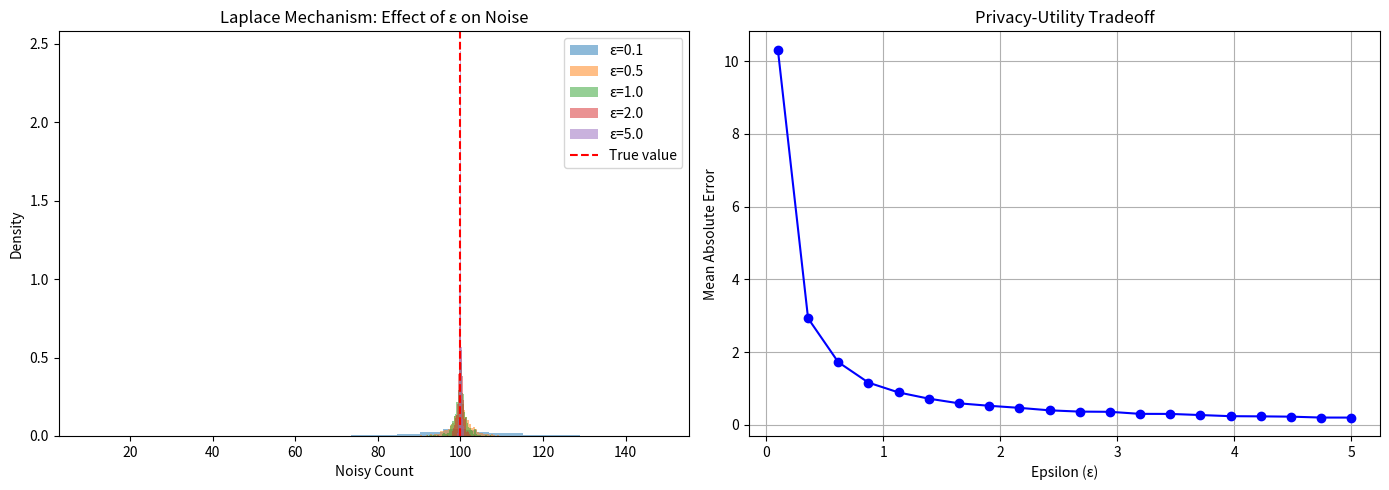
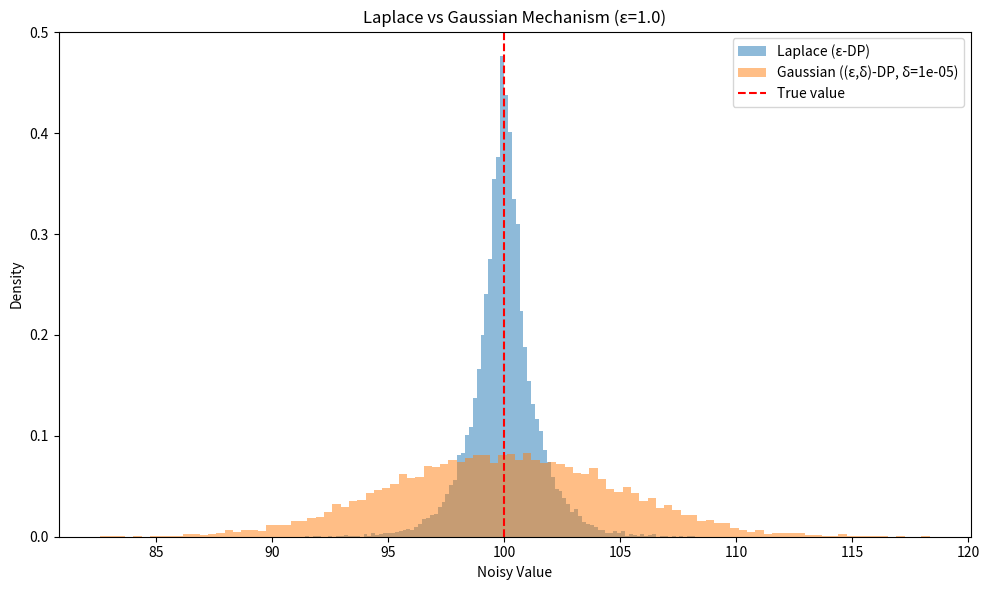
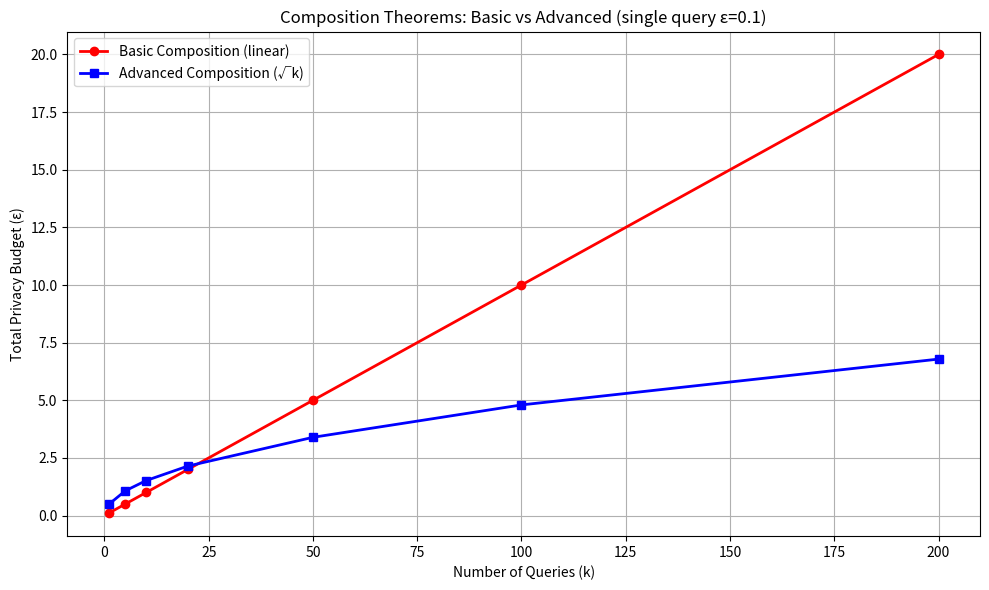
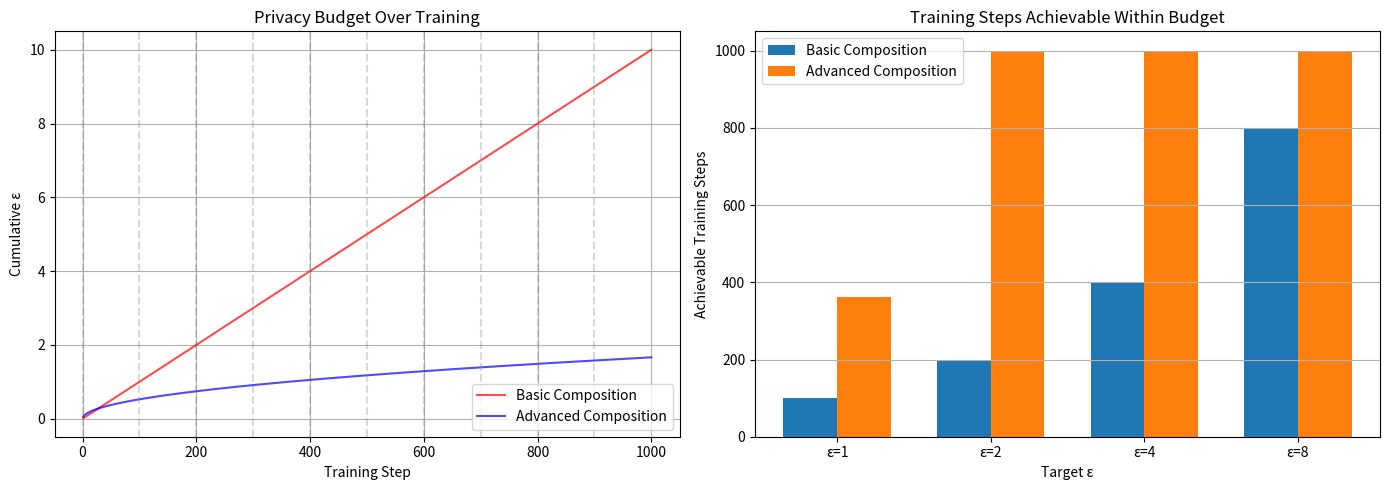

Python code for these plots, in order:
"""
Approximate Differential Privacy (ε,δ)-DP
==========================================

This notebook covers:
1. Pure DP (ε-DP) vs Approximate DP (ε,δ)-DP
2. Laplace vs Gaussian mechanisms
3. Composition theorems (basic and advanced)
4. Privacy budget visualization

Key Takeaways:
- δ represents probability of "catastrophic" privacy failure
- Gaussian mechanism requires (ε,δ)-DP (not pure ε-DP)
- Advanced composition gives tighter bounds for many queries
"""

import numpy as np
import matplotlib.pyplot as plt
from scipy import stats
from typing import Tuple, List
import warnings
warnings.filterwarnings('ignore')

# ============================================================
# PART 1: Pure DP vs Approximate DP Definitions
# ============================================================

def explain_dp_definitions():
    """
    Differential Privacy Definitions
    =================================
    
    PURE DP (ε-DP):
    For all neighboring databases D, D' and all outputs S:
        Pr[M(D) ∈ S] ≤ e^ε × Pr[M(D') ∈ S]
    
    - ε controls privacy: smaller ε = stronger privacy
    - Holds for ALL possible outputs (worst-case guarantee)
    - Achieved by Laplace mechanism
    
    APPROXIMATE DP (ε,δ)-DP:
    For all neighboring databases D, D' and all outputs S:
        Pr[M(D) ∈ S] ≤ e^ε × Pr[M(D') ∈ S] + δ
    
    - δ is the probability of a "catastrophic" privacy failure
    - δ should be cryptographically small (e.g., 1e-5, < 1/n)
    - Allows Gaussian mechanism (more practical for ML)
    
    Why (ε,δ)-DP is useful:
    - Tighter composition bounds
    - Works with Gaussian noise (useful for DP-SGD)
    - More practical for deep learning
    """
    print(explain_dp_definitions.__doc__)


# ============================================================
# PART 2: Laplace Mechanism (Pure ε-DP)
# ============================================================

def laplace_mechanism(true_value: float, sensitivity: float, epsilon: float) -> float:
    """
    Laplace Mechanism for ε-DP.
    
    Args:
        true_value: The true answer to the query
        sensitivity: L1 sensitivity of the query (max change for neighboring DBs)
        epsilon: Privacy parameter
    
    Returns:
        Noisy answer satisfying ε-DP
    
    The scale parameter b = sensitivity / epsilon
    Larger ε → less noise → less privacy
    """
    scale = sensitivity / epsilon
    noise = np.random.laplace(0, scale)
    return true_value + noise


def demo_laplace_mechanism():
    """Demonstrate Laplace mechanism for counting query."""
    
    print("=" * 60)
    print("Laplace Mechanism Demo: Counting Query")
    print("=" * 60)
    
    # True count (e.g., "how many people have disease X?")
    true_count = 100
    sensitivity = 1  # Adding/removing one person changes count by 1
    
    epsilons = [0.1, 0.5, 1.0, 2.0, 5.0]
    
    fig, axes = plt.subplots(1, 2, figsize=(14, 5))
    
    # Left plot: Distribution of noisy answers
    for eps in epsilons:
        scale = sensitivity / eps
        samples = [laplace_mechanism(true_count, sensitivity, eps) for _ in range(1000)]
        axes[0].hist(samples, bins=50, alpha=0.5, label=f'ε={eps}', density=True)
    
    axes[0].axvline(x=true_count, color='red', linestyle='--', label='True value')
    axes[0].set_xlabel('Noisy Count')
    axes[0].set_ylabel('Density')
    axes[0].set_title('Laplace Mechanism: Effect of ε on Noise')
    axes[0].legend()
    
    # Right plot: Error vs epsilon
    n_trials = 1000
    errors = []
    for eps in np.linspace(0.1, 5, 20):
        trial_errors = [abs(laplace_mechanism(true_count, sensitivity, eps) - true_count) 
                       for _ in range(n_trials)]
        errors.append(np.mean(trial_errors))
    
    axes[1].plot(np.linspace(0.1, 5, 20), errors, 'b-o')
    axes[1].set_xlabel('Epsilon (ε)')
    axes[1].set_ylabel('Mean Absolute Error')
    axes[1].set_title('Privacy-Utility Tradeoff')
    axes[1].grid(True)
    
    plt.tight_layout()
    plt.savefig('laplace_mechanism_demo.png', dpi=150)
    plt.show()
    
    print("\nKey Insight: Lower ε = More noise = More privacy = Less accuracy")


# ============================================================
# PART 3: Gaussian Mechanism (Approximate (ε,δ)-DP)
# ============================================================

def gaussian_mechanism(true_value: float, sensitivity: float, 
                       epsilon: float, delta: float) -> float:
    """
    Gaussian Mechanism for (ε,δ)-DP.
    
    Args:
        true_value: The true answer to the query
        sensitivity: L2 sensitivity of the query
        epsilon: Privacy parameter
        delta: Probability of privacy failure
    
    Returns:
        Noisy answer satisfying (ε,δ)-DP
    
    The standard deviation σ = sensitivity × √(2 ln(1.25/δ)) / ε
    """
    sigma = sensitivity * np.sqrt(2 * np.log(1.25 / delta)) / epsilon
    noise = np.random.normal(0, sigma)
    return true_value + noise


def compare_laplace_gaussian():
    """Compare Laplace and Gaussian mechanisms."""
    
    print("=" * 60)
    print("Laplace vs Gaussian Mechanism Comparison")
    print("=" * 60)
    
    true_value = 100
    sensitivity = 1
    epsilon = 1.0
    delta = 1e-5
    
    n_samples = 10000
    
    # Laplace samples
    laplace_samples = [laplace_mechanism(true_value, sensitivity, epsilon) 
                      for _ in range(n_samples)]
    
    # Gaussian samples
    gaussian_samples = [gaussian_mechanism(true_value, sensitivity, epsilon, delta) 
                       for _ in range(n_samples)]
    
    fig, ax = plt.subplots(figsize=(10, 6))
    
    ax.hist(laplace_samples, bins=100, alpha=0.5, label='Laplace (ε-DP)', density=True)
    ax.hist(gaussian_samples, bins=100, alpha=0.5, label=f'Gaussian ((ε,δ)-DP, δ={delta})', density=True)
    ax.axvline(x=true_value, color='red', linestyle='--', label='True value')
    
    ax.set_xlabel('Noisy Value')
    ax.set_ylabel('Density')
    ax.set_title(f'Laplace vs Gaussian Mechanism (ε={epsilon})')
    ax.legend()
    
    plt.tight_layout()
    plt.savefig('laplace_vs_gaussian.png', dpi=150)
    plt.show()
    
    print(f"\nLaplace: Mean={np.mean(laplace_samples):.2f}, Std={np.std(laplace_samples):.2f}")
    print(f"Gaussian: Mean={np.mean(gaussian_samples):.2f}, Std={np.std(gaussian_samples):.2f}")
    print(f"\nKey Insight: Gaussian has lighter tails (less extreme outliers)")
    print("But Gaussian requires δ > 0 (not pure DP)")


# ============================================================
# PART 4: Composition Theorems
# ============================================================

def basic_composition(epsilons: List[float], deltas: List[float]) -> Tuple[float, float]:
    """
    Basic Composition Theorem.
    
    If we run k mechanisms with privacy (ε_i, δ_i), the total privacy is:
        (Σε_i, Σδ_i)
    
    Simple but loose bound!
    """
    total_eps = sum(epsilons)
    total_delta = sum(deltas)
    return total_eps, total_delta


def advanced_composition(epsilon: float, delta: float, k: int, delta_prime: float) -> Tuple[float, float]:
    """
    Advanced Composition Theorem.
    
    For k applications of (ε,δ)-DP mechanism:
        Total privacy: (ε', kδ + δ')
        where ε' = ε × √(2k × ln(1/δ'))
    
    Much tighter for large k!
    """
    eps_prime = epsilon * np.sqrt(2 * k * np.log(1 / delta_prime))
    delta_total = k * delta + delta_prime
    return eps_prime, delta_total


def demo_composition():
    """Demonstrate basic vs advanced composition."""
    
    print("=" * 60)
    print("Composition Theorems Comparison")
    print("=" * 60)
    
    # Single query privacy
    eps_single = 0.1
    delta_single = 1e-6
    delta_prime = 1e-5  # For advanced composition
    
    # Number of queries
    k_values = [1, 5, 10, 20, 50, 100, 200]
    
    basic_eps = []
    advanced_eps = []
    
    for k in k_values:
        # Basic: just sum up
        basic_total, _ = basic_composition([eps_single] * k, [delta_single] * k)
        basic_eps.append(basic_total)
        
        # Advanced: sublinear growth
        adv_total, _ = advanced_composition(eps_single, delta_single, k, delta_prime)
        advanced_eps.append(adv_total)
    
    fig, ax = plt.subplots(figsize=(10, 6))
    
    ax.plot(k_values, basic_eps, 'r-o', label='Basic Composition (linear)', linewidth=2)
    ax.plot(k_values, advanced_eps, 'b-s', label='Advanced Composition (√k)', linewidth=2)
    
    ax.set_xlabel('Number of Queries (k)')
    ax.set_ylabel('Total Privacy Budget (ε)')
    ax.set_title(f'Composition Theorems: Basic vs Advanced (single query ε={eps_single})')
    ax.legend()
    ax.grid(True)
    
    plt.tight_layout()
    plt.savefig('composition_comparison.png', dpi=150)
    plt.show()
    
    print("\nResults:")
    print(f"{'k':<10} {'Basic ε':<15} {'Advanced ε':<15} {'Improvement':<15}")
    print("-" * 55)
    for i, k in enumerate(k_values):
        improvement = basic_eps[i] / advanced_eps[i]
        print(f"{k:<10} {basic_eps[i]:<15.2f} {advanced_eps[i]:<15.2f} {improvement:<15.2f}x")
    
    print("\nKey Insight: Advanced composition grows as √k instead of k")
    print("Critical for many-round training like DP-SGD!")


# ============================================================
# PART 5: Privacy Budget for DP-SGD Training
# ============================================================

def simulate_dpsgd_privacy_budget(epochs: int, steps_per_epoch: int, 
                                   epsilon_per_step: float, delta: float):
    """Simulate privacy budget consumption during DP-SGD training."""
    
    print("=" * 60)
    print("DP-SGD Privacy Budget Consumption")
    print("=" * 60)
    
    total_steps = epochs * steps_per_epoch
    delta_prime = delta / 10
    
    # Track cumulative epsilon
    steps = list(range(1, total_steps + 1))
    basic_cumulative = []
    advanced_cumulative = []
    
    for step in steps:
        # Basic composition
        basic_eps = step * epsilon_per_step
        basic_cumulative.append(basic_eps)
        
        # Advanced composition
        adv_eps, _ = advanced_composition(epsilon_per_step, delta / total_steps, 
                                          step, delta_prime)
        advanced_cumulative.append(adv_eps)
    
    fig, axes = plt.subplots(1, 2, figsize=(14, 5))
    
    # Left: Full trajectory
    axes[0].plot(steps, basic_cumulative, 'r-', label='Basic Composition', alpha=0.7)
    axes[0].plot(steps, advanced_cumulative, 'b-', label='Advanced Composition', alpha=0.7)
    axes[0].set_xlabel('Training Step')
    axes[0].set_ylabel('Cumulative ε')
    axes[0].set_title('Privacy Budget Over Training')
    axes[0].legend()
    axes[0].grid(True)
    
    # Epoch markers
    for e in range(epochs):
        axes[0].axvline(x=e * steps_per_epoch, color='gray', linestyle='--', alpha=0.3)
    
    # Right: Final epsilon vs target epsilon
    target_epsilons = [1, 2, 4, 8]
    achievable_steps_basic = []
    achievable_steps_advanced = []
    
    for target in target_epsilons:
        # How many steps can we do before exceeding target?
        steps_basic = int(target / epsilon_per_step)
        achievable_steps_basic.append(min(steps_basic, total_steps))
        
        # For advanced, we need to search
        for s in range(1, total_steps + 1):
            adv_eps, _ = advanced_composition(epsilon_per_step, delta / total_steps, 
                                              s, delta_prime)
            if adv_eps > target:
                achievable_steps_advanced.append(s - 1)
                break
        else:
            achievable_steps_advanced.append(total_steps)
    
    x = np.arange(len(target_epsilons))
    width = 0.35
    
    axes[1].bar(x - width/2, achievable_steps_basic, width, label='Basic Composition')
    axes[1].bar(x + width/2, achievable_steps_advanced, width, label='Advanced Composition')
    axes[1].set_xlabel('Target ε')
    axes[1].set_ylabel('Achievable Training Steps')
    axes[1].set_title('Training Steps Achievable Within Budget')
    axes[1].set_xticks(x)
    axes[1].set_xticklabels([f'ε={e}' for e in target_epsilons])
    axes[1].legend()
    axes[1].grid(True, axis='y')
    
    plt.tight_layout()
    plt.savefig('dpsgd_privacy_budget.png', dpi=150)
    plt.show()
    
    print(f"\nSimulation: {epochs} epochs × {steps_per_epoch} steps = {total_steps} total steps")
    print(f"Per-step privacy: ε={epsilon_per_step}, δ={delta}")
    print(f"\nFinal ε after all training:")
    print(f"  Basic Composition:    {basic_cumulative[-1]:.2f}")
    print(f"  Advanced Composition: {advanced_cumulative[-1]:.2f}")
    print(f"\nAdvanced composition allows {basic_cumulative[-1]/advanced_cumulative[-1]:.1f}x more training!")


# ============================================================
# PART 6: Practical Implications for FL
# ============================================================

def fl_privacy_analysis():
    """Analyze privacy in federated learning context."""
    
    print("=" * 60)
    print("Privacy Analysis for Federated Learning")
    print("=" * 60)
    
    print("""
    In Federated Learning with DP:
    
    1. CLIENT-LEVEL DP:
       - Protect participation of entire client
       - Clip and noise aggregated gradient from each client
       - Used in cross-device FL (many small clients)
    
    2. SAMPLE-LEVEL DP (DP-SGD):
       - Protect each training sample
       - Clip per-sample gradients, add noise
       - Used in cross-silo FL (few large clients)
    
    3. COMPOSITION ACROSS ROUNDS:
       - Each FL round consumes privacy budget
       - After T rounds: total ε accumulates
       - Advanced composition helps with many rounds
    
    4. KEY PARAMETERS:
       - ε (epsilon): Privacy loss per round/step
       - δ (delta): Probability of failure (usually 1/n)
       - C (clipping norm): Max gradient norm
       - σ (noise scale): Controls noise magnitude
    
    Relationship: σ = C × √(2 log(1.25/δ)) / ε
    
    For strong privacy (ε ≈ 1-2):
       - Need high noise (low accuracy)
       - Limit training rounds
       - Use tight composition (RDP)
    
    For weak privacy (ε ≈ 8-10):
       - Moderate noise (reasonable accuracy)
       - More training rounds possible
       - Good for many applications
    """)


# ============================================================
# MAIN: Run all demos
# ============================================================

if __name__ == "__main__":
    print("\n" + "=" * 70)
    print("APPROXIMATE DIFFERENTIAL PRIVACY (ε,δ)-DP TUTORIAL")
    print("=" * 70 + "\n")
    
    # Theory explanation
    explain_dp_definitions()
    
    # Demo 1: Laplace mechanism
    print("\n")
    demo_laplace_mechanism()
    
    # Demo 2: Compare Laplace vs Gaussian
    print("\n")
    compare_laplace_gaussian()
    
    # Demo 3: Composition theorems
    print("\n")
    demo_composition()
    
    # Demo 4: DP-SGD privacy budget
    print("\n")
    simulate_dpsgd_privacy_budget(
        epochs=10, 
        steps_per_epoch=100,
        epsilon_per_step=0.01,
        delta=1e-5
    )
    
    # FL context
    print("\n")
    fl_privacy_analysis()
    
    print("\n" + "=" * 70)
    print("KEY TAKEAWAYS")
    print("=" * 70)
    print("""
    1. (ε,δ)-DP relaxes pure DP by allowing δ probability of failure
    
    2. Gaussian mechanism (used in DP-SGD) requires (ε,δ)-DP
    
    3. Composition matters: 
       - Basic: ε_total = Σε_i (linear)
       - Advanced: ε_total ∝ √k (sublinear)
    
    4. For DP-SGD/FL:
       - Use advanced/RDP composition for tight bounds
       - Trade off ε (privacy) vs accuracy
       - δ should be cryptographically small (< 1/n)
    
    5. Next: Rényi DP provides even tighter composition!
    """)
